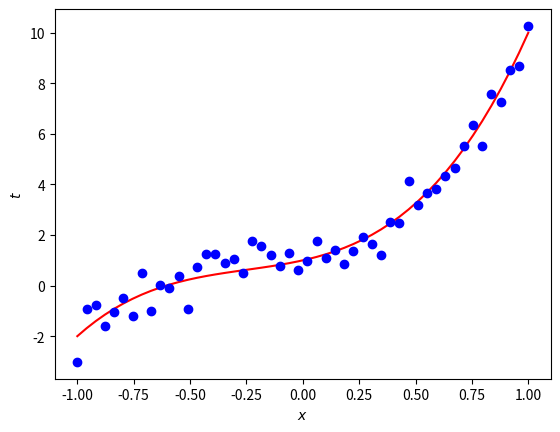
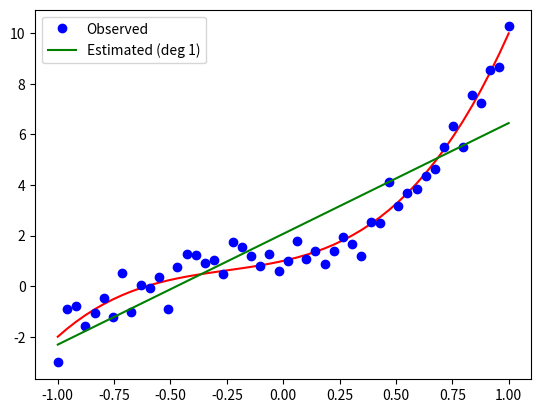
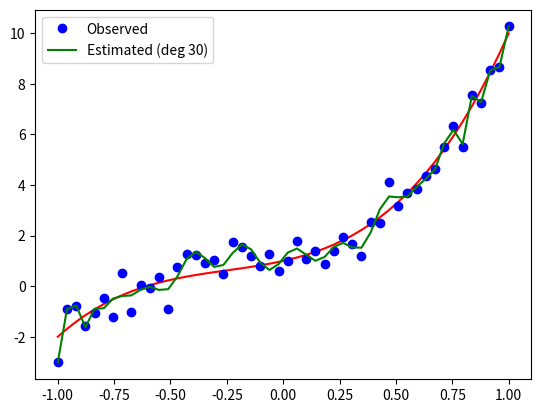

The matplotlib source for these figures, in order:
import numpy as np
import matplotlib.pyplot as plt
%matplotlib inline


# functions based on the previous tutorial
def polynomial_basis(x, deg):
    X = np.power(np.reshape(x,[-1,1]), np.linspace(deg,0,deg+1))
    return X

def polynomial_evaluate(x, w):
    X = polynomial_basis(x, w.size-1)
    t = np.matmul(X, w)
    return t

def polynomial_fit(x, t, deg):
    X = polynomial_basis(x, deg)
    w = np.linalg.lstsq(X, t, rcond=None)
    return w[0]

def rms_error(residuals):
    return np.sqrt(np.mean(np.square(residuals)))


# test
X = polynomial_basis(np.array([.1,.2,.3,.4,.5]), 3)
print(X)

# model
w = np.reshape([4, 3, 2, 1], [-1, 1])

# sample locations
n = 50
x = np.linspace(-1,1,n)

# observed target data
std_noise = 0.5
# generate the true underlying model
t = polynomial_evaluate(x, w)
# simulate the oberved data
t_observed = t + np.random.normal(0,std_noise,[n,1])

# plot
plt.plot(x,t,'r')
plt.plot(x,t_observed,'bo')
plt.xlabel('$x$')
plt.ylabel('$t$')

# holdout (also observed) data
n_holdout = 30
x_holdout = np.linspace(-1,1,n_holdout)
t_holdout = polynomial_evaluate(x_holdout, w) + np.random.normal(0,std_noise,[n_holdout,1])

# fit the polynomials
degrees = [1,2,3,4,5,10,20,30]  # examples of degrees
w_estimates = []
t_estimates = []
for idx in range(len(degrees)):
    w_estimates.append(polynomial_fit(x, t_observed, deg=degrees[idx]))
    t_estimates.append(polynomial_evaluate(x, w_estimates[idx]))
    
    # residuals and root-mean-square errors
    Residuals = t_estimates[idx]-t_observed
    SR = np.sum(np.square(Residuals))
    RMSE = rms_error(Residuals)
    print('Deg: {}\t SR: {:.2f}\t RMSE: {:.3f}'.format(degrees[idx],SR,RMSE))

plt.figure()
idx = degrees.index(1)
plt.plot(x,t,'r')
plt.plot(x,t_observed,'bo', label='Observed')
plt.plot(x,t_estimates[idx],'g',label='Estimated (deg {})'.format(degrees[idx]))
plt.legend()

plt.figure()
idx = degrees.index(30)
plt.plot(x,t,'r')
plt.plot(x,t_observed,'bo', label='Observed')
plt.plot(x,t_estimates[idx],'g',label='Estimated (deg {})'.format(degrees[idx]))
plt.legend()

import random


# shuffle data first
indices = [idx for idx in range(n)]
# use random.seed() to use the current time as a seed
random.seed(1)
random.shuffle(indices)

# set up a 5-fold cross-validation
k = 5
size_fold = int(n/k)
deg = 4  # model to fit

Residuals_train = []
Residuals_test = []
for idx_fold in range(k):  # fold index
    # set indices for training data and test data
    indices_test = indices[idx_fold*size_fold:(idx_fold+1)*size_fold]
    indices_train = list(set(indices) - set(indices_test))
    
    # training    
    w_train = polynomial_fit(x[indices_train], t_observed[indices_train], deg=deg)
    t_train = polynomial_evaluate(x[indices_train], w_train)    
    Residuals_train.append(t_train-t_observed[indices_train])
    # testing
    t_test = polynomial_evaluate(x[indices_test], w_train)
    Residuals_test.append(t_test-t_observed[indices_test])

# calculating training and testing errors
RMSE_train = rms_error(np.concatenate(Residuals_train, axis=0))
RMSE_test = rms_error(np.concatenate(Residuals_test, axis=0))
print(RMSE_train) 
print(RMSE_test)

# build the model using all the data and the selected (optimised) hyperparameter degree
deg = 4
w_train = polynomial_fit(x, t_observed, deg=deg)
t_train = polynomial_evaluate(x, w_train)
RMSE_train = rms_error(t_train-t_observed)
t_test = polynomial_evaluate(x_holdout, w_train)
RMSE_test = rms_error(t_test-t_holdout)
print(RMSE_train) 
print(RMSE_test)
